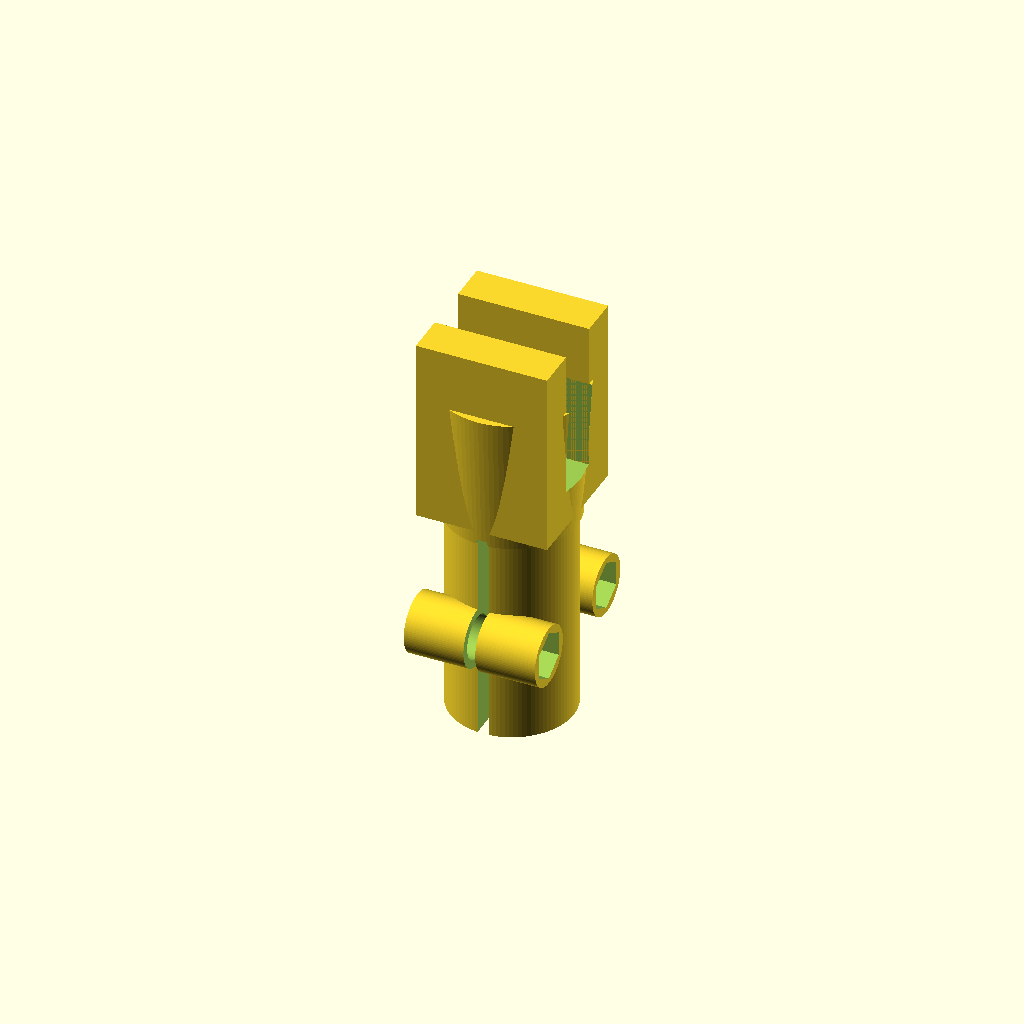
Cell 1 — every parameter at its default value.
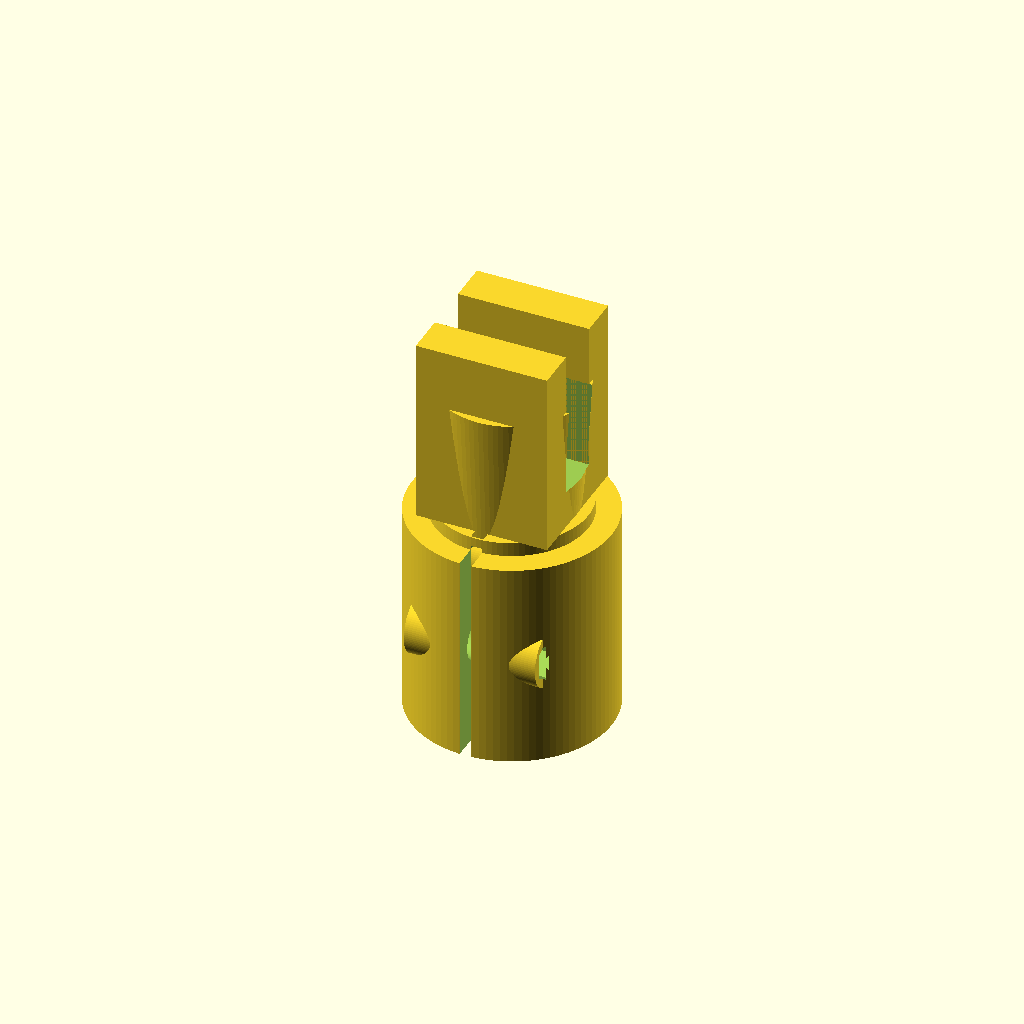
Cell 2 — bore_d set to 32.6, the other parameters unchanged.
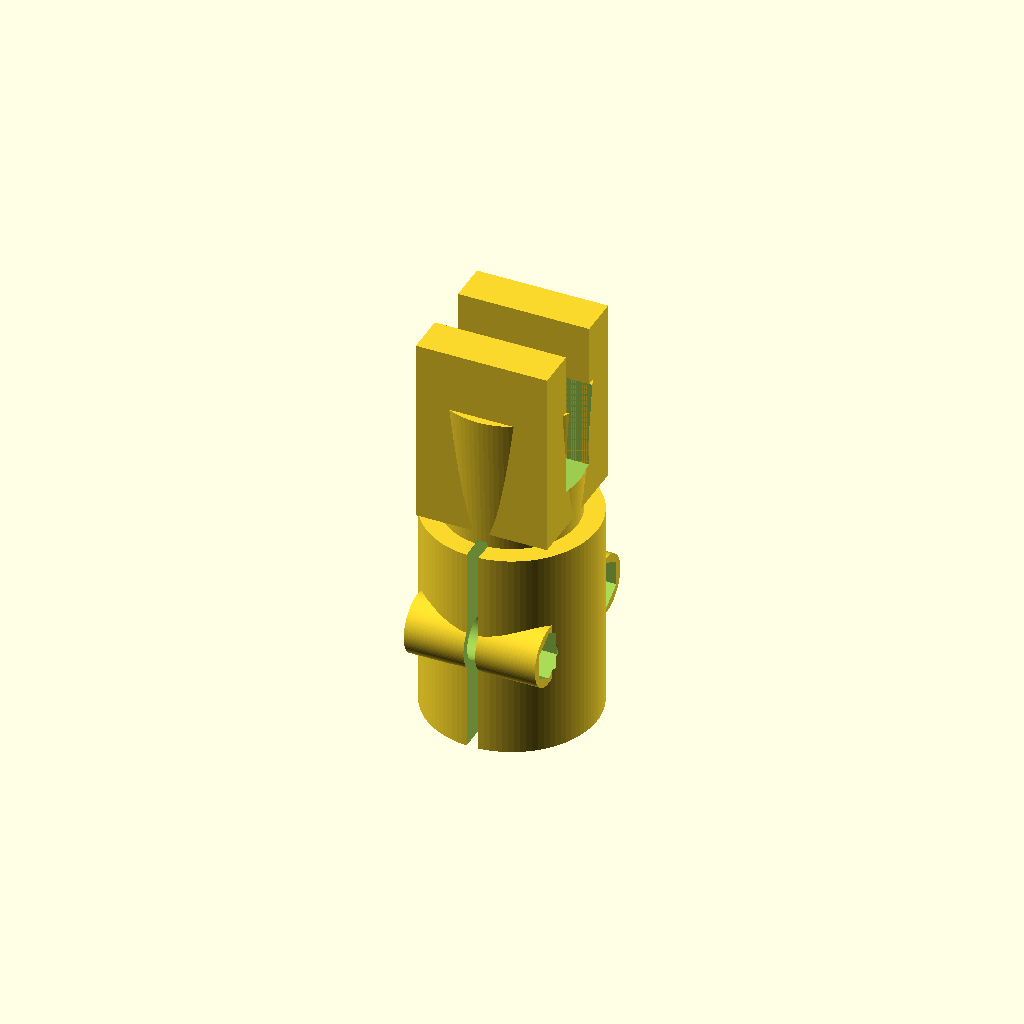
Cell 3: wall = 10 (everything else at default).
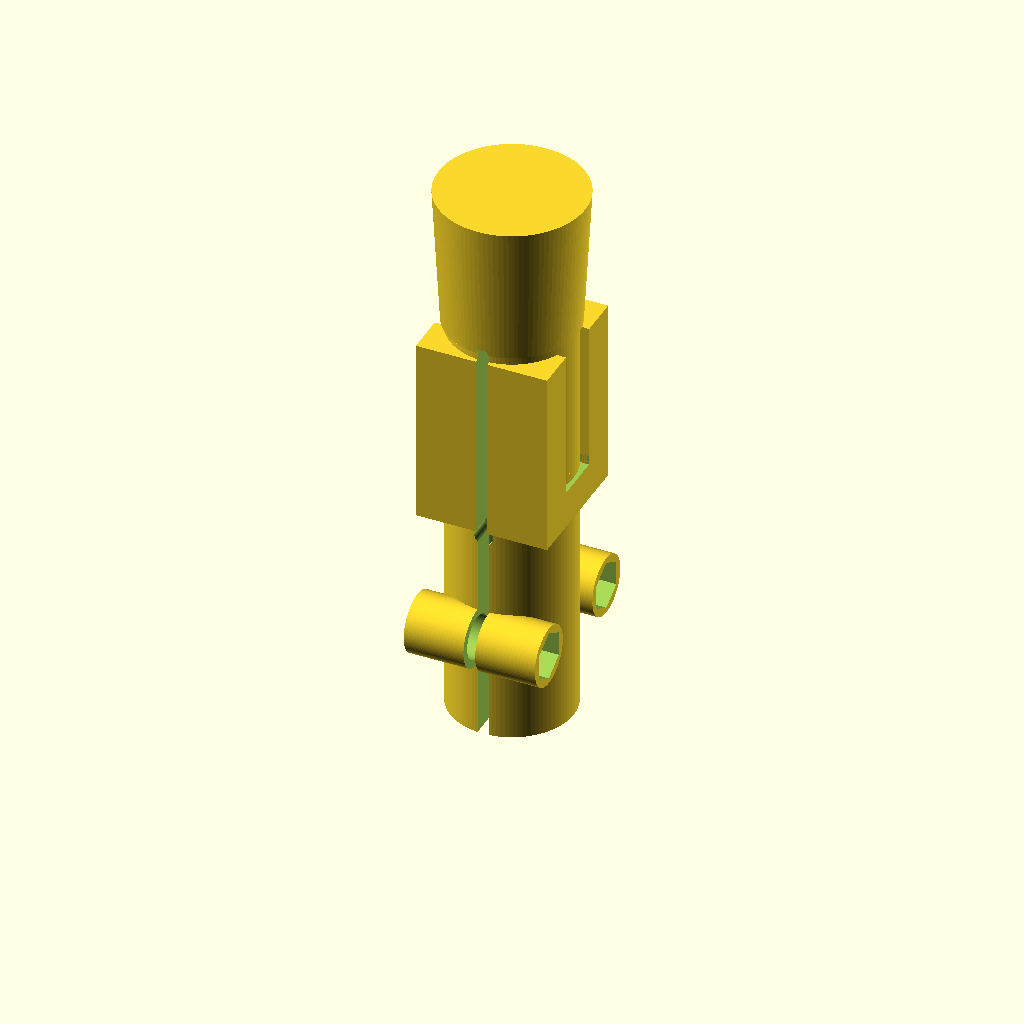
Cell 4: tube_seat = 90 (everything else at default).
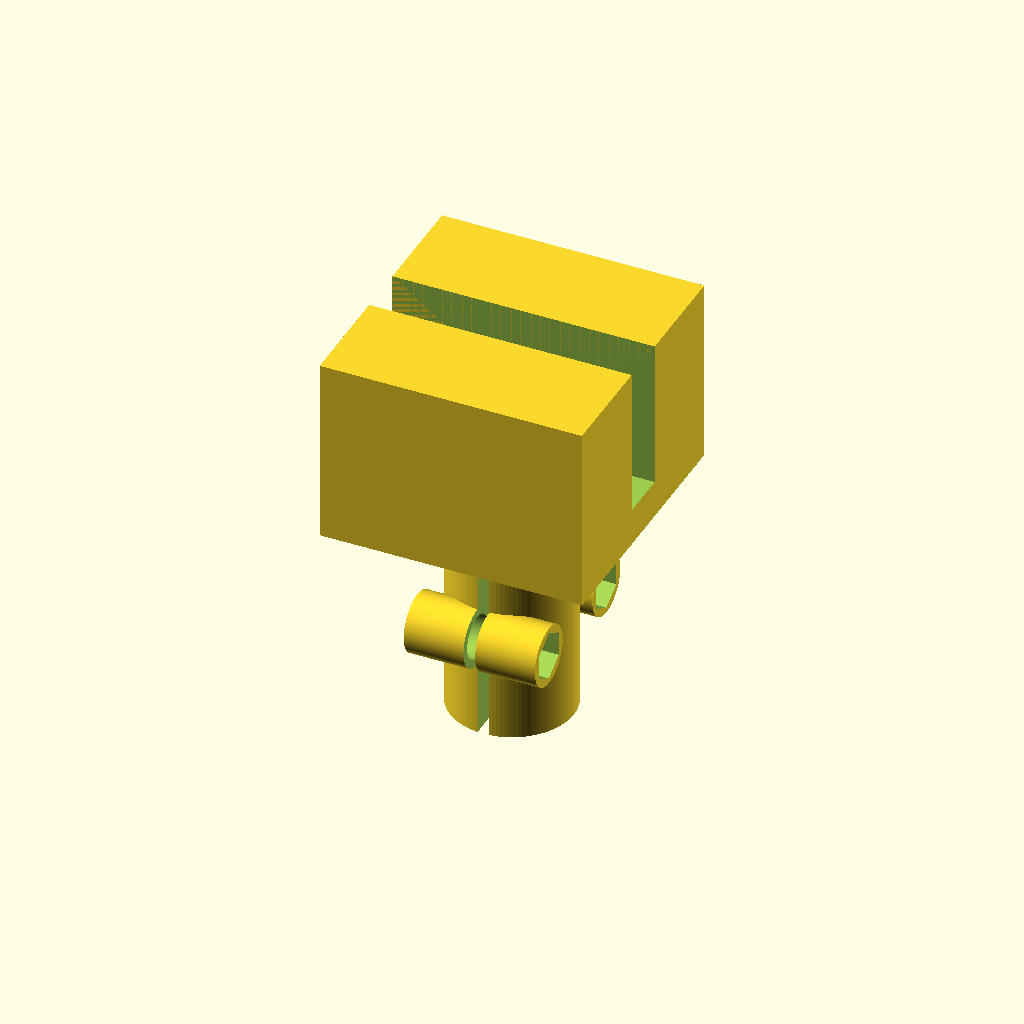
Cell 5: fork_w = 56 (everything else at default).
One fixed orthographic camera (rotation 55°, 0°, 25°; colour scheme Cornfield) for every cell.
The OpenSCAD source (hinge_clamp_sleeve.scad):
// =============================================================================
//  ШАРНІРНЕ З'ЄДНАННЯ — ДЕТАЛЬ №2 (друга деталь шарніра)
//  Гільза-затискач під трубку Ø16 + вилка шарніра + подвійний хомут (2 × М5)
//  OpenSCAD 2021.01+ (F5/F6). Повністю параметрична, сумісна з FDM.
// -----------------------------------------------------------------------------
//  СИСТЕМА КООРДИНАТ
//    Z — вісь гільзи/трубки: z=0 — вхідний торець (трубка заходить у +Z)
//    X — вісь поворотного болта М8 (шарнір); ширина вилки 28 мм уздовж X
//    Y — поперечна вісь: вушка хомута розташовані зверху (y=+13.15) та
//        знизу (y=-13.15)
//
//  РЕАЛІЗОВАНІ РОЗМІРИ (за ТЗ)
//    канал Ø16.3 × 45 мм, стінка 5 мм (зовнішній Ø26.3),
//    внутрішній упор (бурт) + технологічний отвір виходу повітря,
//    вилка: ширина 28, висота 40, паз 10.6, вісь Ø8.2 (болт М8, уздовж X),
//    хомут: 2 вушка (зверху/знизу), поздовжній розріз 2.5 мм (площина x=0),
//    2 отвори Ø5.3 під М5, шестигранні заглиблення 9.2 мм × 4.5 мм.
//
//  ГОЛОВНЕ ГЕОМЕТРИЧНЕ ОБМЕЖЕННЯ (визначає конструкцію хомута)
//    Отвір під М5 не повинен перетинати канал Ø16.3. Розріз — вертикальна
//    площина x=0 (ділить гільзу вздовж на ліву/праву половини). Болти стяжки
//    йдуть ПЕРПЕНДИКУЛЯРНО розрізу (уздовж X) на вушках зверху/знизу,
//    на відстані y=13.15 від осі: найближча точка отвору —
//    sqrt(13.15² + 22.5²) - 2.65 ≈ 23.4 мм від осі каналу, тобто строго
//    ПОЗА каналом (8.15 мм). Верхня і нижня половини гільзи з'єднані
//    конусом і вилкою вище розрізу — деталь монолітна.
// =============================================================================

/* [Основні розміри — з ТЗ] */
bore_d        = 16.3;   // внутрішній діаметр каналу під трубку Ø16 +0.3
wall          = 5.0;    // товщина стінки гільзи -> зовнішній Ø26.3
tube_seat     = 45.0;   // довжина посадки трубки
stop_h        = 3.0;    // висота внутрішнього упора (бурта)
fork_w        = 28.0;   // зовнішня ширина вилки (уздовж осі шарніра X)
fork_h        = 40.0;   // висота вилки
slot_w        = 10.6;   // центральний паз під вушко деталі №1 (уздовж Y)
hinge_d       = 8.2;    // отвір під поворотну вісь (болт М8)
hinge_z       = 70.0;   // висота осі шарніра
fork_top      = 88.0;   // верхній торець вилки
fork_base     = 48.0;   // низ вилки
saddle_h      = 10.0;   // висота «сідла» — перекриває паз знизу

/* [Хомут] */
slit_w        = 2.5;    // ширина поздовжнього розрізу
ear_r         = 6.4;    // радіус вушка (лапи)
ear_len       = 28.0;   // довжина вушка вздовж X (болта)
ear_y         = 13.15;  // положення вушка по Y (зверху/знизу)
ear_z         = 22.5;   // положення вушка по Z (середина посадки)
bolt_d        = 5.3;    // наскрізний отвір під стяжний болт М5
nut_af        = 9.2;    // гайка М5 «під ключ»
nut_depth     = 4.5;    // глибина шестигранного заглиблення
head_d        = 9.4;    // цековка під головку гвинта М5 (DIN 912)
head_depth    = 6.5;    // глибина цековки

/* [Технологічні отвори] */
vent_axial_d  = 3.0;    // осьовий отвір виходу повітря (крізь бурт)
vent_rad_d    = 4.0;    // радіальний отвір виходу повітря (крізь конус)
vent_rad_z    = 46.5;   // висота радіального отвору

/* [Конічна підсилювальна муфта: гільза -> вилка] */
cone_h        = 30.0;   // висота конуса
cone_r0       = 13.93;  // радіус конуса на z=45
cone_r1       = 15.6;   // радіус конуса на z=75

/* [Якість] */
$fn = 96;


// =============================================================================
//  ГІЛЬЗА: стінка + внутрішній упор + технологічні отвори виходу повітря
// =============================================================================
module sleeve() {
    difference() {
        union() {
            // стінка гільзи Ø26.3 / канал Ø16.3, посадка трубки 45 мм
            cylinder(d = bore_d + 2 * wall, h = tube_seat);
            // внутрішній упор: тонкий бурт, у який упирається торець трубки
            translate([0, 0, tube_seat])
                cylinder(d = bore_d, h = stop_h);
        }
        // канал під трубку: від z=0 до внутрішнього упора z=45
        translate([0, 0, -0.01])
            cylinder(d = bore_d, h = tube_seat + 0.01);
        // технологічний отвір 1: осьовий, крізь бурт — вихід повітря
        translate([0, 0, tube_seat - 0.01])
            cylinder(d = vent_axial_d, h = stop_h + 0.02);
        // технологічний отвір 2: радіальний, крізь стінку — вихід повітря
        translate([0, 0, vent_rad_z])
            rotate([90, 0, 0])
                cylinder(d = vent_rad_d, h = 2 * (cone_r0 + 2), center = true);
    }
}


// =============================================================================
//  ВИЛКА + КОНІЧНА ПІДСИЛЮВАЛЬНА МУФТА
//  Щоки вилки (передня/задня, |y| = 5.3..14) + «сідло», що перекриває паз
//  знизу. Паз 10.6 мм (|y| < 5.3) відкритий зверху. Вісь шарніра Ø8.2 — X.
// =============================================================================
module fork_arm(sy) {
    y_in  = slot_w / 2;   // 5.3
    y_out = fork_w / 2;   // 14.0
    translate([0, sy * (y_in + y_out) / 2, fork_base + fork_h / 2])
        cube([fork_w, y_out - y_in, fork_h], center = true);
}

module fork() {
    difference() {
        union() {
            // конічна підсилювальна муфта: плавний перехід гільза -> вилка
            translate([0, 0, tube_seat])
                cylinder(r1 = cone_r0, r2 = cone_r1, h = cone_h);
            // «сідло»: перекриває паз знизу (z=48..58), з'єднує щоки
            translate([0, 0, fork_base + saddle_h / 2])
                cube([fork_w, slot_w, saddle_h], center = true);
            // дві щоки вилки
            for (sy = [-1, 1]) fork_arm(sy);
        }
        // отвір під поворотну вісь Ø8.2 (болт М8): вісь уздовж X
        translate([0, 0, hinge_z])
            rotate([0, 90, 0])
                cylinder(d = hinge_d, h = fork_w + 2, center = true);
        // центральний паз під вушко деталі №1: ширина рівно 10.6 мм (|y|<5.3),
        // від z=58 (верх сідла) до верхнього торця вилки — прорізає і конус
        translate([0, 0, fork_base + saddle_h + (fork_h - saddle_h) / 2])
            cube([fork_w + 20, slot_w, fork_h - saddle_h + 4], center = true);
    }
}


// =============================================================================
//  ВУШКА ХОМУТА (зверху sy=+1, знизу sy=-1) + стяжні болти М5
//  Вушко — лапа вздовж X (вздовж болта), занурена в стінку гільзи через
//  hull(): переріз монотонно зростає від підошви (у тілі стінки) до
//  повного Ø12.8, тож під вушком немає звисаючих кутів/сходинок.
// =============================================================================
module clamp_ear(sy) {
    hull() {
        // підошва: всередині стінки гільзи
        translate([0, sy * (ear_y - 1.65), ear_z])
            rotate([0, 90, 0])
                cylinder(r = 1.8, h = ear_len, center = true);
        // тіло лапи вушка
        translate([0, sy * ear_y, ear_z])
            rotate([0, 90, 0])
                cylinder(r = ear_r, h = ear_len, center = true);
    }
}

module bolt_features(sy) {
    y = sy * ear_y;
    // наскрізний отвір Ø5.3 (вісь уздовж X, на відстані 13.15 від осі Y)
    translate([0, y, ear_z])
        rotate([0, 90, 0])
            cylinder(d = bolt_d, h = ear_len + 2, center = true);
    // шестигранне заглиблення під гайку М5 (+X торець): 9.2 мм «під ключ»
    translate([ear_len / 2 - nut_depth, y, ear_z])
        rotate([0, 90, 0])
            cylinder(d = nut_af / cos(30), h = nut_depth + 0.5, $fn = 6);
    // цековка під головку гвинта М5 (-X торець)
    translate([-(ear_len / 2 - head_depth), y, ear_z])
        rotate([0, 90, 0])
            cylinder(d = head_d, h = head_depth + 0.5);
}


// =============================================================================
//  СКЛАДАННЯ
// =============================================================================
module hinge_clamp_sleeve() {
    difference() {
        union() {
            sleeve();
            fork();
            clamp_ear(1);
            clamp_ear(-1);
        }
        // поздовжній розріз 2.5 мм: площина x=0, ділить гільзу та обидва
        // вушка вздовж на ліву/праву половини (для можливості стискання)
        translate([-slit_w / 2, -40, -1])
            cube([slit_w, 80, tube_seat + 2]);
        // стяжні болти М5 в обох вушках
        bolt_features(1);
        bolt_features(-1);
    }
}

RENDER_MAIN = true;
if (RENDER_MAIN) hinge_clamp_sleeve();


// =============================================================================
//  КОНТРОЛЬ РОЗМІРІВ (виводиться у консоль F5/F6)
// =============================================================================
echo(str("Гільза: канал Ø", bore_d, " / зовнішній Ø", bore_d + 2 * wall,
         " / посадка ", tube_seat, " мм"));
echo(str("Вилка: ширина ", fork_w, " / висота ", fork_top - fork_base,
         " / паз ", slot_w, " / вісь Ø", hinge_d, " (уздовж X, z=", hinge_z, ")"));
echo(str("Отвір М5: вісь Y=", ear_y, ", z=", ear_z,
         " -> зазор до каналу ", sqrt(ear_y^2 + ear_z^2) - bolt_d / 2 - bore_d / 2,
         " мм (>0 = поза каналом)"));
echo(str("Гайка М5 по вершинах: ", nut_af / cos(30), " мм"));
echo(str("Розріз ", slit_w, " мм у площині x=0"));
echo(str("Габарит X=", 2 * ear_r, " Y=", 2 * (ear_y + ear_r),
         " Z=", -1, "..", fork_top, " мм"));
Customizer parameters (derived from the source; name, type, default, range or options):
bore_d: number, default 16.3
wall: number, default 5
tube_seat: number, default 45
stop_h: number, default 3
fork_w: number, default 28
fork_h: number, default 40
slot_w: number, default 10.6
hinge_d: number, default 8.2
hinge_z: number, default 70
fork_top: number, default 88
fork_base: number, default 48
saddle_h: number, default 10
slit_w: number, default 2.5
ear_r: number, default 6.4
ear_len: number, default 28
ear_y: number, default 13.15
ear_z: number, default 22.5
bolt_d: number, default 5.3
nut_af: number, default 9.2
nut_depth: number, default 4.5
head_d: number, default 9.4
head_depth: number, default 6.5
vent_axial_d: number, default 3
vent_rad_d: number, default 4
vent_rad_z: number, default 46.5
cone_h: number, default 30
cone_r0: number, default 13.93
cone_r1: number, default 15.6
